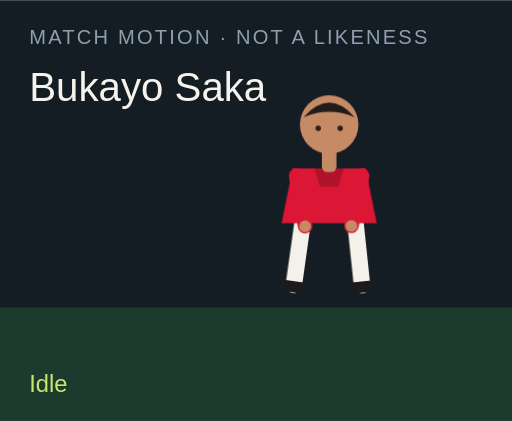
t = 0.00 s
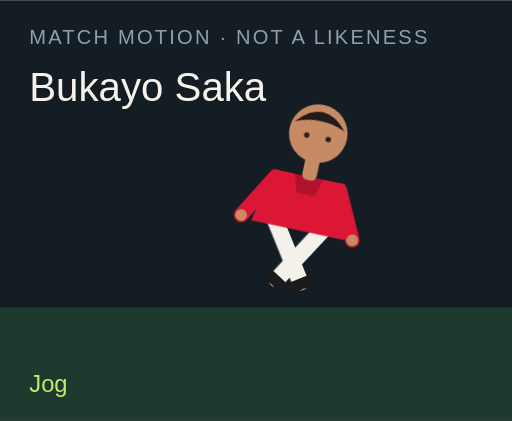
t = 1.50 s
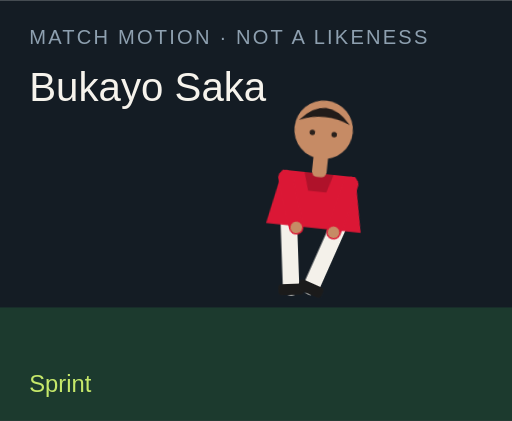
t = 3.00 s
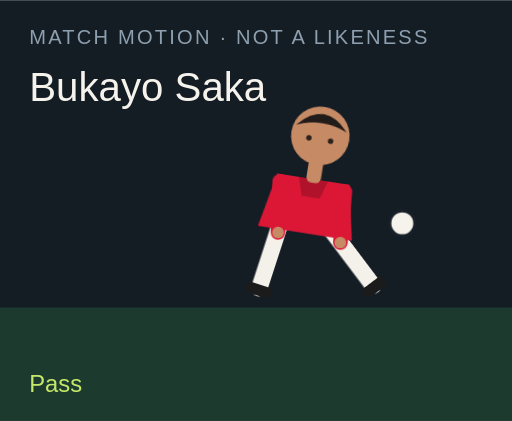
t = 4.50 s
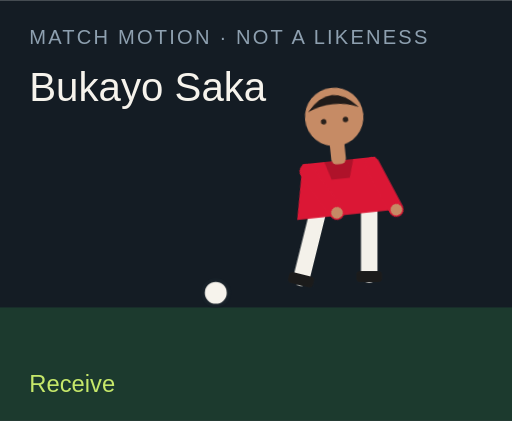
t = 6.00 s
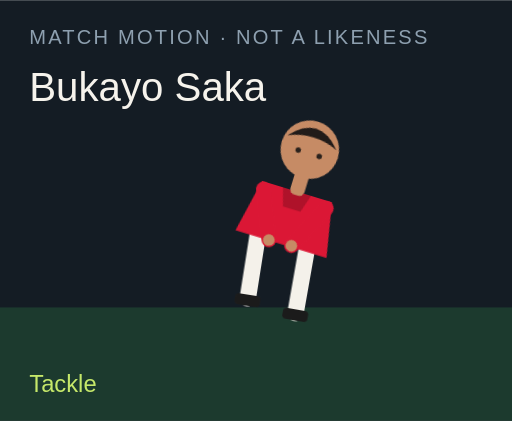
t = 7.50 s

The animated SVG that drew these frames (rendered in a browser with its animation timeline set to each time). Animation: 18 CSS @keyframes rules; one cycle of 9.00 s, repeats indefinitely.

<?xml version="1.0" encoding="UTF-8"?>
<svg xmlns="http://www.w3.org/2000/svg" viewBox="0 0 280 230" role="img">
  <style>@media (prefers-reduced-motion: reduce){animate,animateTransform{display:none}}</style>
  <rect width="280" height="230" fill="#141c24"/>
  <rect y="168" width="280" height="62" fill="#1c3a2e"/>
  <text x="16" y="24" fill="#8ea0b0" font-family="Arial,sans-serif" font-size="11" letter-spacing="1.2">MATCH MOTION · NOT A LIKENESS</text>
  <text x="16" y="55" fill="#f6f3ec" font-family="Impact,sans-serif" font-size="22">Bukayo Saka</text>
  <circle r="7" fill="#f6f3ec" stroke="#172028" stroke-width="2" id="motion-10880" cx="150" cy="160" opacity="0">
    
    
    
  </circle>
  <g transform="translate(132 40)">
    <g id="motion-10902" transform="rotate(0 48 90)">
      
      <g id="motion-10904" transform="translate(0 0)">
        
        <g transform="translate(34 78)"><g id="motion-10906" transform="rotate(8)"><path d="M0 0 V38" stroke="#f4f1ea" stroke-width="9" stroke-linecap="round"/><rect x="-7" y="36" width="14" height="6" rx="2" fill="#1b1b1b"/></g></g>
        <g transform="translate(62 78)"><g id="motion-10908" transform="rotate(-6)"><path d="M0 0 V38" stroke="#f4f1ea" stroke-width="9" stroke-linecap="round"/><rect x="-7" y="36" width="14" height="6" rx="2" fill="#1b1b1b"/></g></g>
        <path d="M28 52 h40 l6 30 H22 Z" fill="#db1735"/>
        <path d="M40 52 h16 l-3 10 H43 Z" fill="#000" opacity=".2"/>
        <g transform="translate(30 56)"><g id="motion-10910" transform="rotate(-10)"><path d="M0 0 V28" stroke="#db1735" stroke-width="8" stroke-linecap="round"/><circle cx="0" cy="28" r="3.2" fill="#c68b65"/></g></g>
        <g transform="translate(66 56)"><g id="motion-10912" transform="rotate(12)"><path d="M0 0 V28" stroke="#db1735" stroke-width="8" stroke-linecap="round"/><circle cx="0" cy="28" r="3.2" fill="#c68b65"/></g></g>
        <rect x="44" y="40" width="8" height="14" rx="3" fill="#c68b65"/>
        <circle cx="48" cy="28" r="16" fill="#c68b65"/>
        <path d="M34 24 Q48 8 62 24 Q48 18 34 24" fill="#211b19"/>
        <circle cx="42" cy="30" r="1.5" fill="#2a211c"/><circle cx="54" cy="30" r="1.5" fill="#2a211c"/>
      </g>
    </g>
  </g>
  <text x="16" y="214" fill="#c6e86a" font-family="Arial,sans-serif" font-size="13" opacity="1" id="motion-10884">Idle</text><text x="16" y="214" fill="#c6e86a" font-family="Arial,sans-serif" font-size="13" opacity="0" id="motion-10886">Jog</text><text x="16" y="214" fill="#c6e86a" font-family="Arial,sans-serif" font-size="13" opacity="0" id="motion-10888">Sprint</text><text x="16" y="214" fill="#c6e86a" font-family="Arial,sans-serif" font-size="13" opacity="0" id="motion-10890">Dribble</text><text x="16" y="214" fill="#c6e86a" font-family="Arial,sans-serif" font-size="13" opacity="0" id="motion-10892">Pass</text><text x="16" y="214" fill="#c6e86a" font-family="Arial,sans-serif" font-size="13" opacity="0" id="motion-10894">Shoot</text><text x="16" y="214" fill="#c6e86a" font-family="Arial,sans-serif" font-size="13" opacity="0" id="motion-10896">Receive</text><text x="16" y="214" fill="#c6e86a" font-family="Arial,sans-serif" font-size="13" opacity="0" id="motion-10898">Tackle</text><text x="16" y="214" fill="#c6e86a" font-family="Arial,sans-serif" font-size="13" opacity="0" id="motion-10900">Arms wide</text>
<style>@keyframes track-10881{0%{cx:150px}11.1%{cx:156px}22.2%{cx:164px}33.300000000000004%{cx:142px}44.4%{cx:190px}55.60000000000001%{cx:250px}66.7%{cx:118px}77.8%{cx:150px}88.9%{cx:150px}100%{cx:150px}}@keyframes track-10882{0%{cy:160px}11.1%{cy:158px}22.2%{cy:154px}33.300000000000004%{cy:156px}44.4%{cy:148px}55.60000000000001%{cy:96px}66.7%{cy:160px}77.8%{cy:160px}88.9%{cy:160px}100%{cy:160px}}@keyframes track-10883{0%{opacity:0}11.1%{opacity:0}22.2%{opacity:0}33.300000000000004%{opacity:1}44.4%{opacity:1}55.60000000000001%{opacity:1}66.7%{opacity:1}77.8%{opacity:0}88.9%{opacity:0}100%{opacity:0}}@keyframes track-10885{0%{opacity:1}11.1%{opacity:0}22.2%{opacity:0}33.300000000000004%{opacity:0}44.4%{opacity:0}55.60000000000001%{opacity:0}66.7%{opacity:0}77.8%{opacity:0}88.9%{opacity:0}100%{opacity:1}}@keyframes track-10887{0%{opacity:0}11.1%{opacity:1}22.2%{opacity:0}33.300000000000004%{opacity:0}44.4%{opacity:0}55.60000000000001%{opacity:0}66.7%{opacity:0}77.8%{opacity:0}88.9%{opacity:0}100%{opacity:0}}@keyframes track-10889{0%{opacity:0}11.1%{opacity:0}22.2%{opacity:1}33.300000000000004%{opacity:0}44.4%{opacity:0}55.60000000000001%{opacity:0}66.7%{opacity:0}77.8%{opacity:0}88.9%{opacity:0}100%{opacity:0}}@keyframes track-10891{0%{opacity:0}11.1%{opacity:0}22.2%{opacity:0}33.300000000000004%{opacity:1}44.4%{opacity:0}55.60000000000001%{opacity:0}66.7%{opacity:0}77.8%{opacity:0}88.9%{opacity:0}100%{opacity:0}}@keyframes track-10893{0%{opacity:0}11.1%{opacity:0}22.2%{opacity:0}33.300000000000004%{opacity:0}44.4%{opacity:1}55.60000000000001%{opacity:0}66.7%{opacity:0}77.8%{opacity:0}88.9%{opacity:0}100%{opacity:0}}@keyframes track-10895{0%{opacity:0}11.1%{opacity:0}22.2%{opacity:0}33.300000000000004%{opacity:0}44.4%{opacity:0}55.60000000000001%{opacity:1}66.7%{opacity:0}77.8%{opacity:0}88.9%{opacity:0}100%{opacity:0}}@keyframes track-10897{0%{opacity:0}11.1%{opacity:0}22.2%{opacity:0}33.300000000000004%{opacity:0}44.4%{opacity:0}55.60000000000001%{opacity:0}66.7%{opacity:1}77.8%{opacity:0}88.9%{opacity:0}100%{opacity:0}}@keyframes track-10899{0%{opacity:0}11.1%{opacity:0}22.2%{opacity:0}33.300000000000004%{opacity:0}44.4%{opacity:0}55.60000000000001%{opacity:0}66.7%{opacity:0}77.8%{opacity:1}88.9%{opacity:0}100%{opacity:0}}@keyframes track-10901{0%{opacity:0}11.1%{opacity:0}22.2%{opacity:0}33.300000000000004%{opacity:0}44.4%{opacity:0}55.60000000000001%{opacity:0}66.7%{opacity:0}77.8%{opacity:0}88.9%{opacity:1}100%{opacity:0}}@keyframes track-10903{0%{transform:rotate(0deg)}11.1%{transform:rotate(8deg)}22.2%{transform:rotate(16deg)}33.300000000000004%{transform:rotate(6deg)}44.4%{transform:rotate(4deg)}55.60000000000001%{transform:rotate(14deg)}66.7%{transform:rotate(-6deg)}77.8%{transform:rotate(34deg)}88.9%{transform:rotate(0deg)}100%{transform:rotate(0deg)}}@keyframes track-10905{0%{transform:translate(0px,0px)}11.1%{transform:translate(0px,-3px)}22.2%{transform:translate(0px,-6px)}33.300000000000004%{transform:translate(0px,-2px)}44.4%{transform:translate(0px,2px)}55.60000000000001%{transform:translate(0px,-4px)}66.7%{transform:translate(0px,1px)}77.8%{transform:translate(0px,10px)}88.9%{transform:translate(0px,-8px)}100%{transform:translate(0px,0px)}}@keyframes track-10907{0%{transform:rotate(8deg)}11.1%{transform:rotate(-26deg)}22.2%{transform:rotate(-42deg)}33.300000000000004%{transform:rotate(-8deg)}44.4%{transform:rotate(6deg)}55.60000000000001%{transform:rotate(12deg)}66.7%{transform:rotate(20deg)}77.8%{transform:rotate(-8deg)}88.9%{transform:rotate(-8deg)}100%{transform:rotate(8deg)}}@keyframes track-10909{0%{transform:rotate(-6deg)}11.1%{transform:rotate(24deg)}22.2%{transform:rotate(38deg)}33.300000000000004%{transform:rotate(18deg)}44.4%{transform:rotate(-38deg)}55.60000000000001%{transform:rotate(-54deg)}66.7%{transform:rotate(6deg)}77.8%{transform:rotate(-22deg)}88.9%{transform:rotate(8deg)}100%{transform:rotate(-6deg)}}@keyframes track-10911{0%{transform:rotate(-10deg)}11.1%{transform:rotate(24deg)}22.2%{transform:rotate(36deg)}33.300000000000004%{transform:rotate(-18deg)}44.4%{transform:rotate(10deg)}55.60000000000001%{transform:rotate(-24deg)}66.7%{transform:rotate(-30deg)}77.8%{transform:rotate(12deg)}88.9%{transform:rotate(-58deg)}100%{transform:rotate(-10deg)}}@keyframes track-10913{0%{transform:rotate(12deg)}11.1%{transform:rotate(-20deg)}22.2%{transform:rotate(-32deg)}33.300000000000004%{transform:rotate(14deg)}44.4%{transform:rotate(-26deg)}55.60000000000001%{transform:rotate(18deg)}66.7%{transform:rotate(-22deg)}77.8%{transform:rotate(-6deg)}88.9%{transform:rotate(58deg)}100%{transform:rotate(12deg)}}@media(prefers-reduced-motion:no-preference){#motion-10880{animation:track-10881 9s linear infinite both,track-10882 9s linear infinite both,track-10883 9s steps(1,end) infinite both}#motion-10884{animation:track-10885 9s steps(1,end) infinite both}#motion-10886{animation:track-10887 9s steps(1,end) infinite both}#motion-10888{animation:track-10889 9s steps(1,end) infinite both}#motion-10890{animation:track-10891 9s steps(1,end) infinite both}#motion-10892{animation:track-10893 9s steps(1,end) infinite both}#motion-10894{animation:track-10895 9s steps(1,end) infinite both}#motion-10896{animation:track-10897 9s steps(1,end) infinite both}#motion-10898{animation:track-10899 9s steps(1,end) infinite both}#motion-10900{animation:track-10901 9s steps(1,end) infinite both}#motion-10902{animation:track-10903 9s linear infinite both}#motion-10904{animation:track-10905 9s linear infinite both}#motion-10906{animation:track-10907 9s linear infinite both}#motion-10908{animation:track-10909 9s linear infinite both}#motion-10910{animation:track-10911 9s linear infinite both}#motion-10912{animation:track-10913 9s linear infinite both}}</style></svg>
